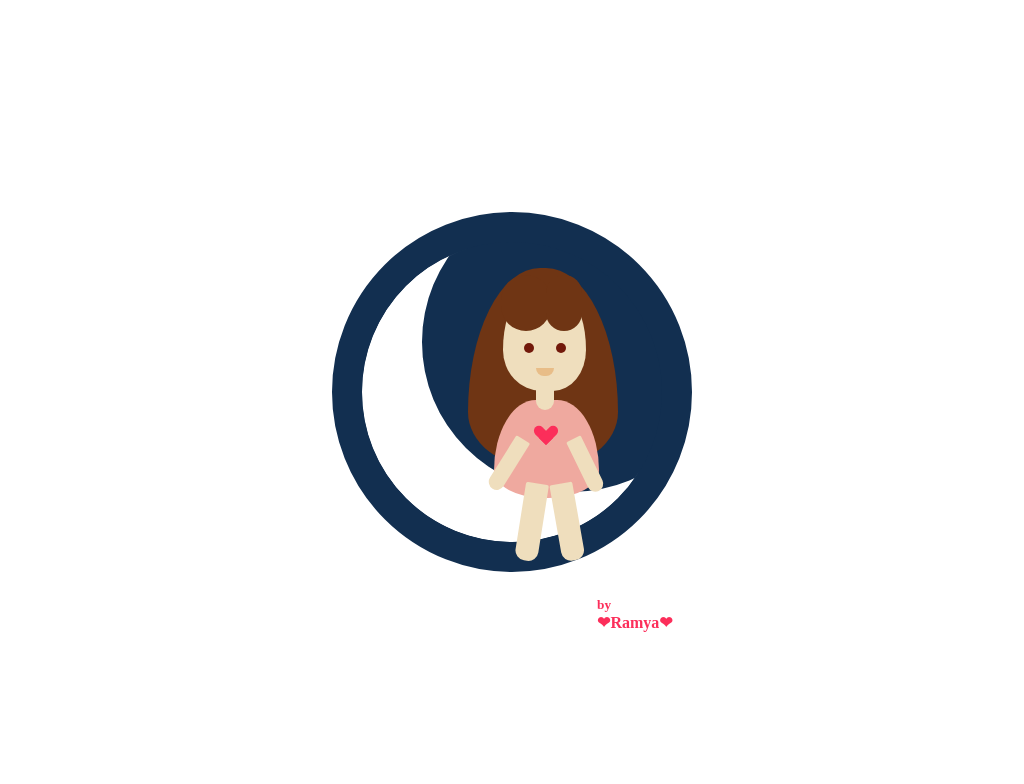

Write a web page that renders exactly this picture using CSS.

<!-- file: index.html -->
<!DOCTYPE html>
<html lang="en">
	<head>
		<meta charset="UTF-8" />
		<meta name="viewport" content="width=device-width,initial-scale=1.0" />
		<link rel="stylesheet" type="text/css" href="style.css" />
		<link href="https://fonts.googleapis.com/css2?family=PT+Serif:ital,wght@1,700&display=swap" rel="stylesheet">
		<title>Cute Doll</title>
		<body>
			<div class="container">
				<div class="moon-container"></div>
				<div class="doll-container">
					<div class="doll-hair"></div>
					<div class="doll-face"></div>
					<div class="doll-mouth"></div>
					<div class="doll-body"></div>
					<div class="doll-heart"></div>
					<div class="doll-leg"></div>		
				</div>
				<div class="text-container"><h5>by</h5><h4>&#10084Ramya&#10084</h4></div>	
			</div>
		</body>
	</head>
</html>


/* file: style.css */
body {
  display: flex;
  align-items: center;
  justify-content: center;
  height: 100vh;
  font-family: "PT Serif", serif;
}

h4,
h5 {
  margin: 0;
  color: #fc2e5a;
}

.container {
  position: absolute;
}

.moon-container {
  height: 300px;
  width: 300px;
  background-color: #122f50;
  border-radius: 50%;
  box-shadow: inset 50px 60px #fff, inset 4px 5px 1px 1px #fff;
  -moz-box-shadow: inset 50px 60px #fff, inset 4px 5px 1px 1px #fff;
  transform: rotate(-90deg);
  border: 30px solid #122f50;
}

.doll-container {
  width: 150px;
  height: 200px;
  background-color: #6f3514;
  border-radius: 40%;
  position: absolute;
  top: 56px;
  left: 136px;
  border-radius: 60% 60% 60% 60% / 90% 90% 35% 35%;
}

.doll-face {
  width: 55%;
  height: 44%;
  border-radius: 30% 30% 60% 70%/80% 80% 70% 70%;
  background-color: #efdebd;
  left: 35px;
  top: 35px;
  position: absolute;
}

.doll-face::before,
.doll-face::after {
  content: "";
  height: 10px;
  width: 10px;
  top: 40px;
  background-color: #72190b;
  position: absolute;
  border-radius: 5px;
}

.doll-face::before {
  left: 21px;
}

.doll-face::after {
  left: 53px;
}

.doll-hair::before,
.doll-hair::after {
  content: "";
  position: absolute;
  background-color: #6f3514;
  border-radius: 50px;
  z-index: 1;
  top: 7px;
}

.doll-hair::before {
  width: 33%;
  height: 28%;
  left: 33px;
}

.doll-hair::after {
  width: 24%;
  height: 28%;
  left: 78px;
}

.doll-mouth::before {
  content: "";
  width: 12%;
  height: 4%;
  position: absolute;
  background-color: #e8bd88;
  z-index: 1;
  top: 100px;
  left: 68px;
  border-bottom-left-radius: 10px;
  border-bottom-right-radius: 10px;
}

.doll-mouth::after {
  content: "";
  width: 12%;
  height: 10%;
  position: absolute;
  background-color: #efdebd;
  z-index: 1;
  top: 122px;
  left: 68px;
  border-bottom-left-radius: 10px;
  border-bottom-right-radius: 10px;
}

.doll-body {
  width: 105px;
  height: 98px;
  background-color: #efa99f;
  border-radius: 40%;
  position: absolute;
  margin-top: -268px;
  margin-left: 26px;
  border-radius: 50% 50% 60% 60% / 90% 90% 35% 35%;
  top: 400px;
}

.doll-body::before,
.doll-body::after {
  content: "";
  width: 15%;
  height: 59%;
  position: absolute;
  background-color: #efdebd;
  z-index: 1;
  border-bottom-left-radius: 10px;
  border-bottom-right-radius: 10px;
  border-top-left-radius: 2px;
  border-top-right-radius: 2px;
}

.doll-body::before {
  top: 36px;
  left: 84px;
  transform: rotateZ(334deg);
}

.doll-body::after {
  top: 35px;
  left: 6px;
  transform: rotateZ(392deg);
}

.doll-leg::before,
.doll-leg::after {
  content: "";
  width: 15%;
  height: 39%;
  position: absolute;
  background-color: #efdebd;
  z-index: 1;
  top: 215px;
  border-bottom-left-radius: 10px;
  border-bottom-right-radius: 10px;
  border-top-left-radius: 2px;
  border-top-right-radius: 2px;
}

.doll-leg::before {
  left: 52px;
  transform: rotateZ(369deg);
}

.doll-leg::after {
  left: 88px;
  transform: rotateZ(350deg);
}

.doll-heart:before,
.doll-heart:after {
  position: absolute;
  content: "";
  left: 78px;
  top: 157px;
  width: 10px;
  height: 20px;
  background: #fc2e5a;
  border-radius: 50px 50px 0 0;
  transform: rotate(-45deg);
  transform-origin: 0 100%;
  z-index: 1;
}

.doll-heart:after {
  left: 68px;
  transform: rotate(45deg);
  transform-origin: 100% 100%;
}

.text-container {
  position: absolute;
  top: 385px;
  left: 265px;
  width: 100px;
}
